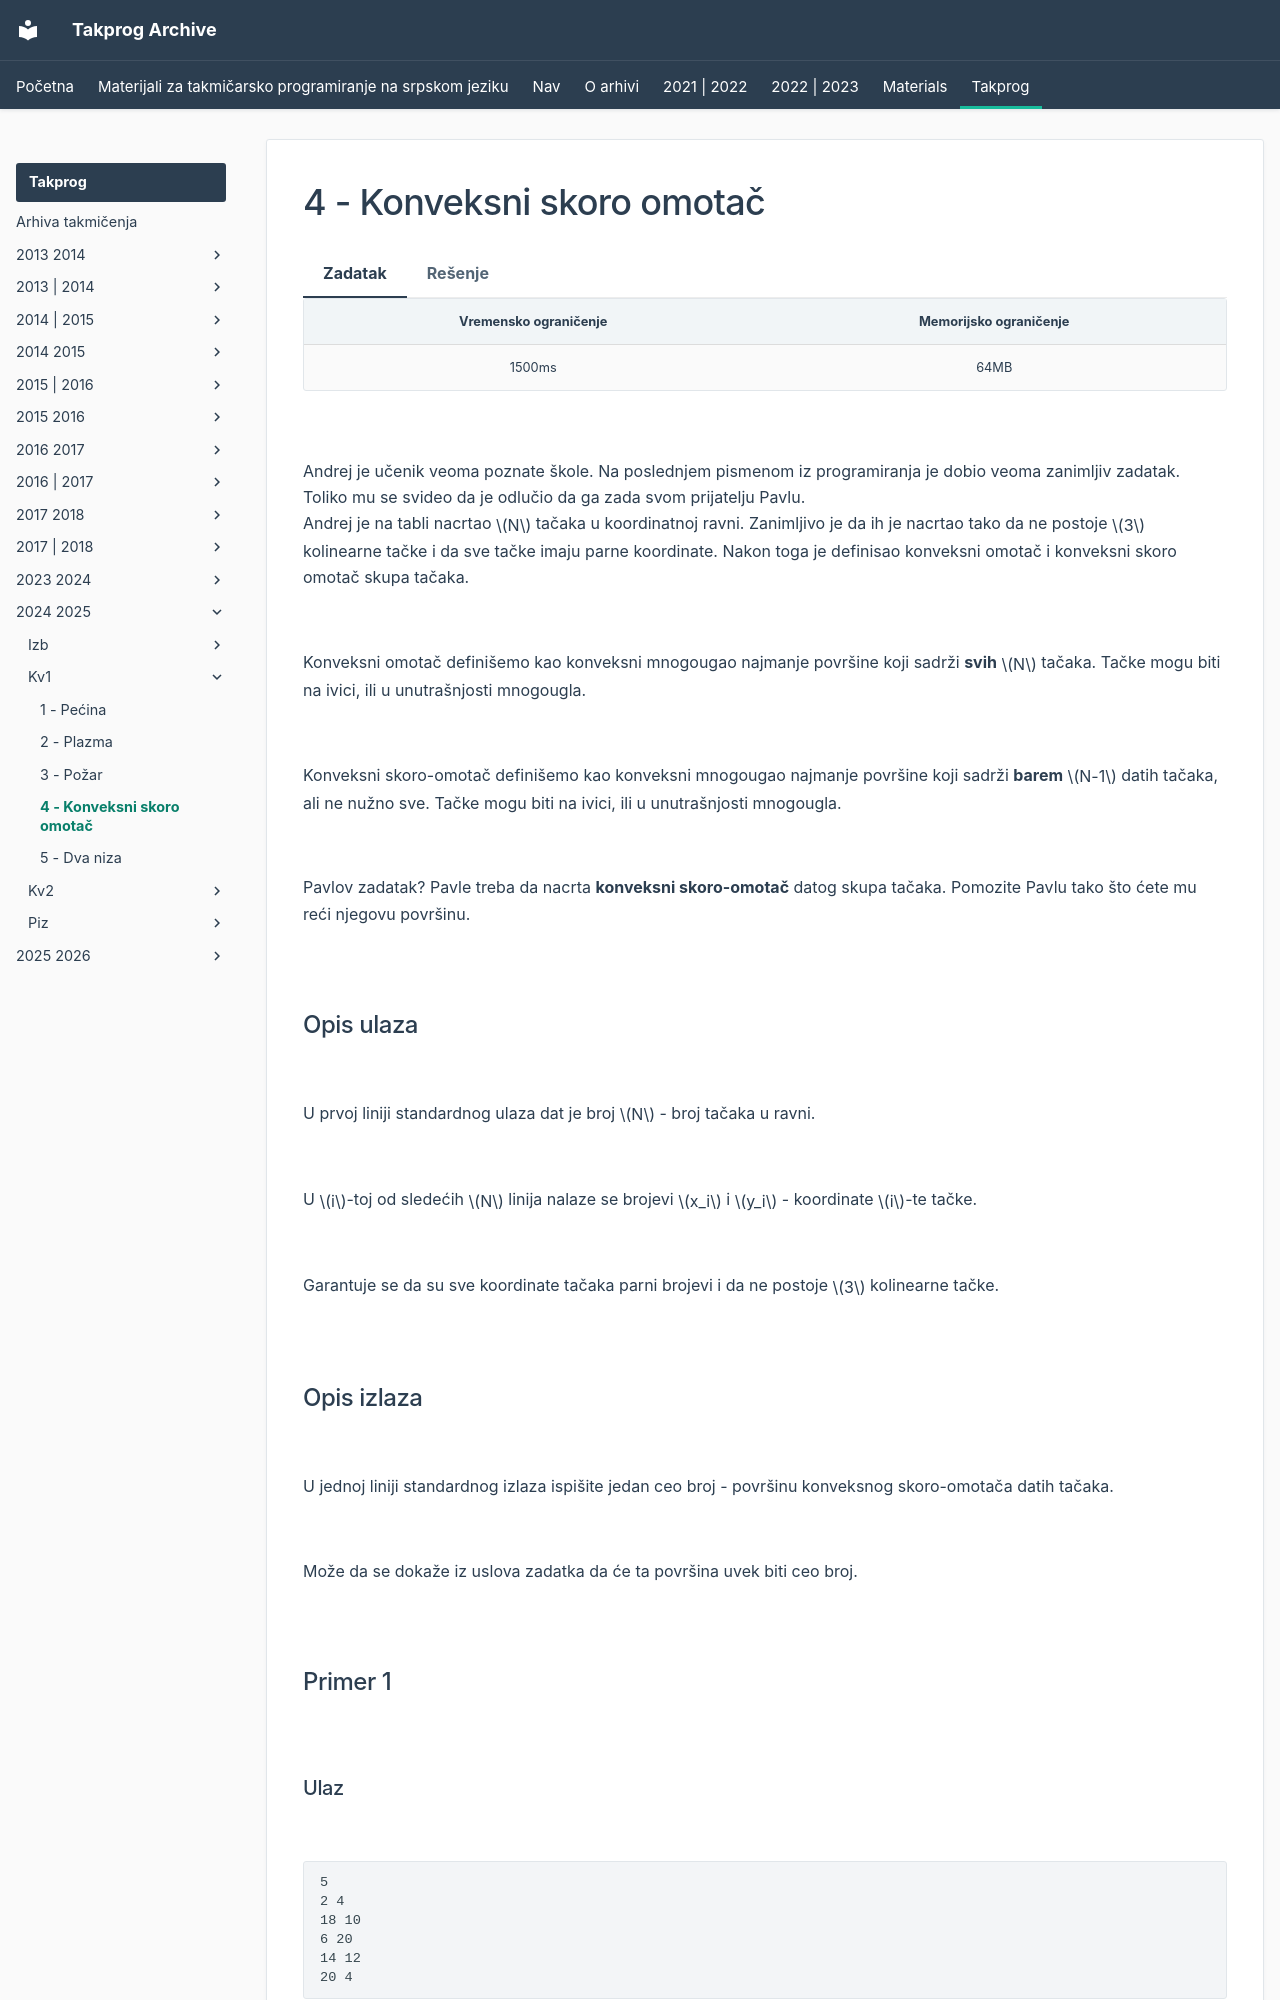

repository: FEDIKUS/takprog-arhiva · page: takprog/2024_2025/kv1/04_konveksni_skoro_omotac/index.html · generator: mkdocs

---
hide:
  - toc
---

# 4 - Konveksni skoro omotač

=== "Zadatak"
	
	| Vremensko ograničenje | Memorijsko ograničenje |
	|:-:|:-:|
	| 1500ms | 64MB |
	
	<br>
	
	Andrej je učenik veoma poznate škole. Na poslednjem pismenom iz programiranja je dobio veoma zanimljiv zadatak. Toliko mu se svideo da je odlučio da ga zada svom prijatelju Pavlu.
	<br>
	Andrej je na tabli nacrtao $N$ tačaka u koordinatnoj ravni. Zanimljivo je da ih je nacrtao tako da ne postoje $3$ kolinearne tačke i da sve tačke imaju parne koordinate. Nakon toga je definisao konveksni omotač i konveksni skoro omotač skupa tačaka. 
	
	<br>
	
	Konveksni omotač definišemo kao konveksni mnogougao najmanje površine koji sadrži **svih** $N$ tačaka. Tačke mogu biti na ivici, ili u unutrašnjosti mnogougla.
	
	<br>
	
	Konveksni skoro-omotač definišemo kao konveksni mnogougao najmanje površine koji sadrži **barem** $N-1$ datih tačaka, ali ne nužno sve. Tačke mogu biti na ivici, ili u unutrašnjosti mnogougla.
	
	<br>
	
	Pavlov zadatak? Pavle treba da nacrta **konveksni skoro-omotač** datog skupa tačaka. Pomozite Pavlu tako što ćete mu reći njegovu površinu.
	
	<br>
	
	## Opis ulaza
	
	<br>
	
	U prvoj liniji standardnog ulaza dat je broj $N$ - broj tačaka u ravni.
	
	<br>
	
	U $i$-toj od sledećih $N$ linija nalaze se brojevi $x_i$ i $y_i$ - koordinate $i$-te tačke. 
	
	<br>
	
	Garantuje se da su sve koordinate tačaka parni brojevi i da ne postoje $3$ kolinearne tačke.
	
	<br>
	
	## Opis izlaza
	
	<br>
	
	U jednoj liniji standardnog izlaza ispišite jedan ceo broj - površinu konveksnog skoro-omotača datih tačaka.
	
	<br>
	
	Može da se dokaže iz uslova zadatka da će ta površina uvek biti ceo broj.
	
	<br>
	
	## Primer 1
	
	<br>
	
	### Ulaz
	
	<br>
	
	```
	5
	2 4
	18 10
	6 20
	14 12
	20 4
	```
	
	<br>
	
	### Izlaz
	
	<br>
	
	```
	26
	```
	
	### Objašnjenje
	
	<br>
	
	Konveksni skoro-omotač je trougao koji se sastoji od tačaka ($18$,$10$), ($6$,$20$) i ($20$,$4$). Njegova površina je $26$.
	<br>
	Tačke kao i konveksni skoro-omotač možete da vidite na slici ispod.
	<br>
	![](04_konveksni_skoro_omotac-sample1.png)
	<br>
	## Primer 2
	
	<br>
	
	### Ulaz
	
	<br>
	
	```
	7
	4 18
	18 10
	6 18
	8 4
	2 4
	14 10
	16 6
	```
